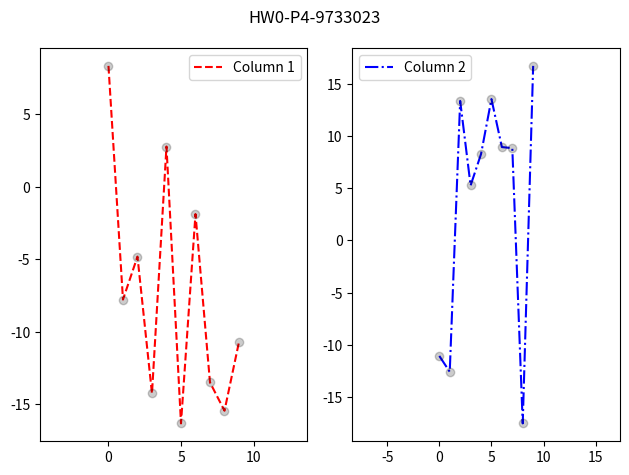

Reproduce this figure in Python.
'''
___OVERVIEW___
CODE FOR QUESTION 4 - HW 0

___SUMMARY___
Matplotlib and Numpy Excercise  

___AUTHOR___
Amirhossein Daraie — 9733023

___DATE___
2/26/2021

'''

import numpy as np
import matplotlib.pyplot as plt

def myFunc(rng=[0,1], shp=[1,2]):

    arr = np.random.uniform(rng[0],rng[1],shp)
    print(arr,arr.shape)
    fig, ax = plt.subplots(1,2)
    fig.suptitle('HW0-P4-9733023')
    
    line0, = ax[0].plot(arr[:,0],label='Column 1')
    ax[0].plot(arr[:,0],'ok',alpha=0.2)
    line0.set_linestyle('dashed')
    line0.set_color('r')

    line1, = ax[1].plot(arr[:,1],label='Column 2')
    ax[1].plot(arr[:,1],'ok',alpha=0.2)
    line1.set_linestyle('dashdot')
    line1.set_color('b') 
    
    ax[0].legend()   
    ax[1].legend()   
    ax[0].set_aspect('equal', adjustable="datalim")
    ax[1].set_aspect('equal', adjustable="datalim")
    
    plt.tight_layout()
    plt.subplots_adjust(top=0.9)
    plt.savefig('HW0-P4-9733023.png')
    plt.show()

myFunc([-20,20],[10,2])
